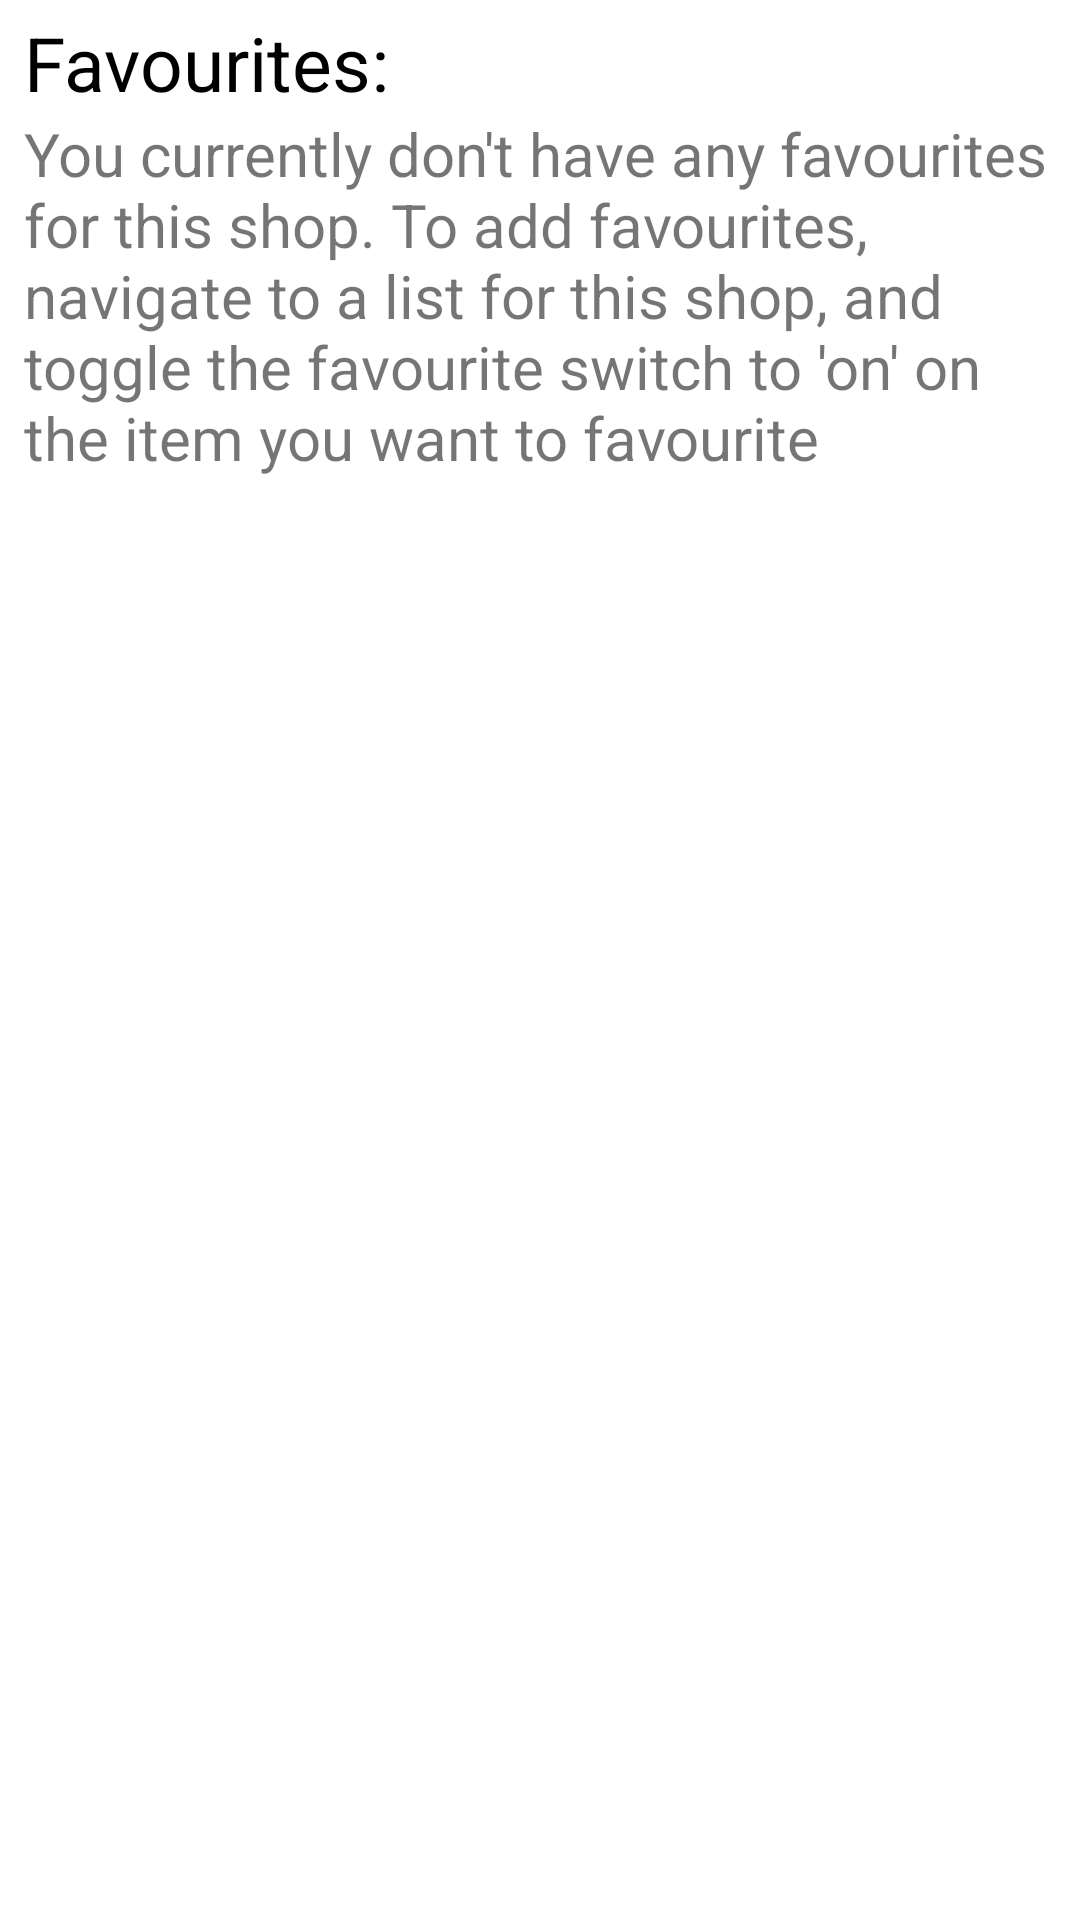

The Android layout XML behind this screen, and the referenced resources:
<!-- AndroidManifest.xml: application theme Theme.ShopKeeper -->
<!-- res/layout/favourites_title_layout.xml -->
<?xml version="1.0" encoding="utf-8"?>
<LinearLayout xmlns:android="http://schemas.android.com/apk/res/android"
    android:layout_width="match_parent"
    android:layout_height="wrap_content"
    android:orientation="vertical"
    android:paddingHorizontal="@dimen/list_view_element_start_end_padding"
    android:paddingVertical="@dimen/list_view_element_top_bottom_padding">

    <TextView
        android:id="@+id/textView4"
        style="@style/Theme.ShopKeeper"
        android:layout_width="match_parent"
        android:layout_height="wrap_content"
        android:text="@string/title_favourites"
        android:textSize="25sp" />

    <TextView
        android:id="@+id/noFavouritesTV"
        android:layout_width="match_parent"
        android:layout_height="wrap_content"
        android:text="@string/no_favourites_message"
        android:textSize="20sp" />
</LinearLayout>
<!-- resources referenced by this layout -->
<resources>
  <dimen name="list_view_element_start_end_padding">8dp</dimen>
  <dimen name="list_view_element_top_bottom_padding">4dp</dimen>
  <string name="no_favourites_message">You currently don\'t have any favourites for this shop. To add favourites, navigate to a list for this shop, and toggle the favourite switch to \'on\' on the item you want to favourite</string>
  <string name="title_favourites">Favourites:</string>
  <style name="Theme.ShopKeeper" parent="Theme.MaterialComponents.DayNight.DarkActionBar">
          
          <item name="colorPrimary">@color/primaryColor</item>
          <item name="colorPrimaryVariant">@color/primaryDarkColor</item>
          <item name="colorOnPrimary">#FFFFFF</item>
          
          <item name="colorSecondary">@color/secondaryColor</item>
          <item name="colorSecondaryVariant">@color/secondaryLightColor</item>
          <item name="colorOnSecondary">#000000</item>
          
          <item name="android:statusBarColor" tools:targetApi="l">@color/primaryDarkColor</item>
  
          
          <item name="android:textColorPrimary">@color/black</item>
      </style>
  <color name="primaryColor">#00838e</color>
  <color name="primaryDarkColor">#005661</color>
  <color name="secondaryColor">#ffb300</color>
  <color name="secondaryLightColor">#ffe54c</color>
  <color name="black">#FF000000</color>
</resources>
